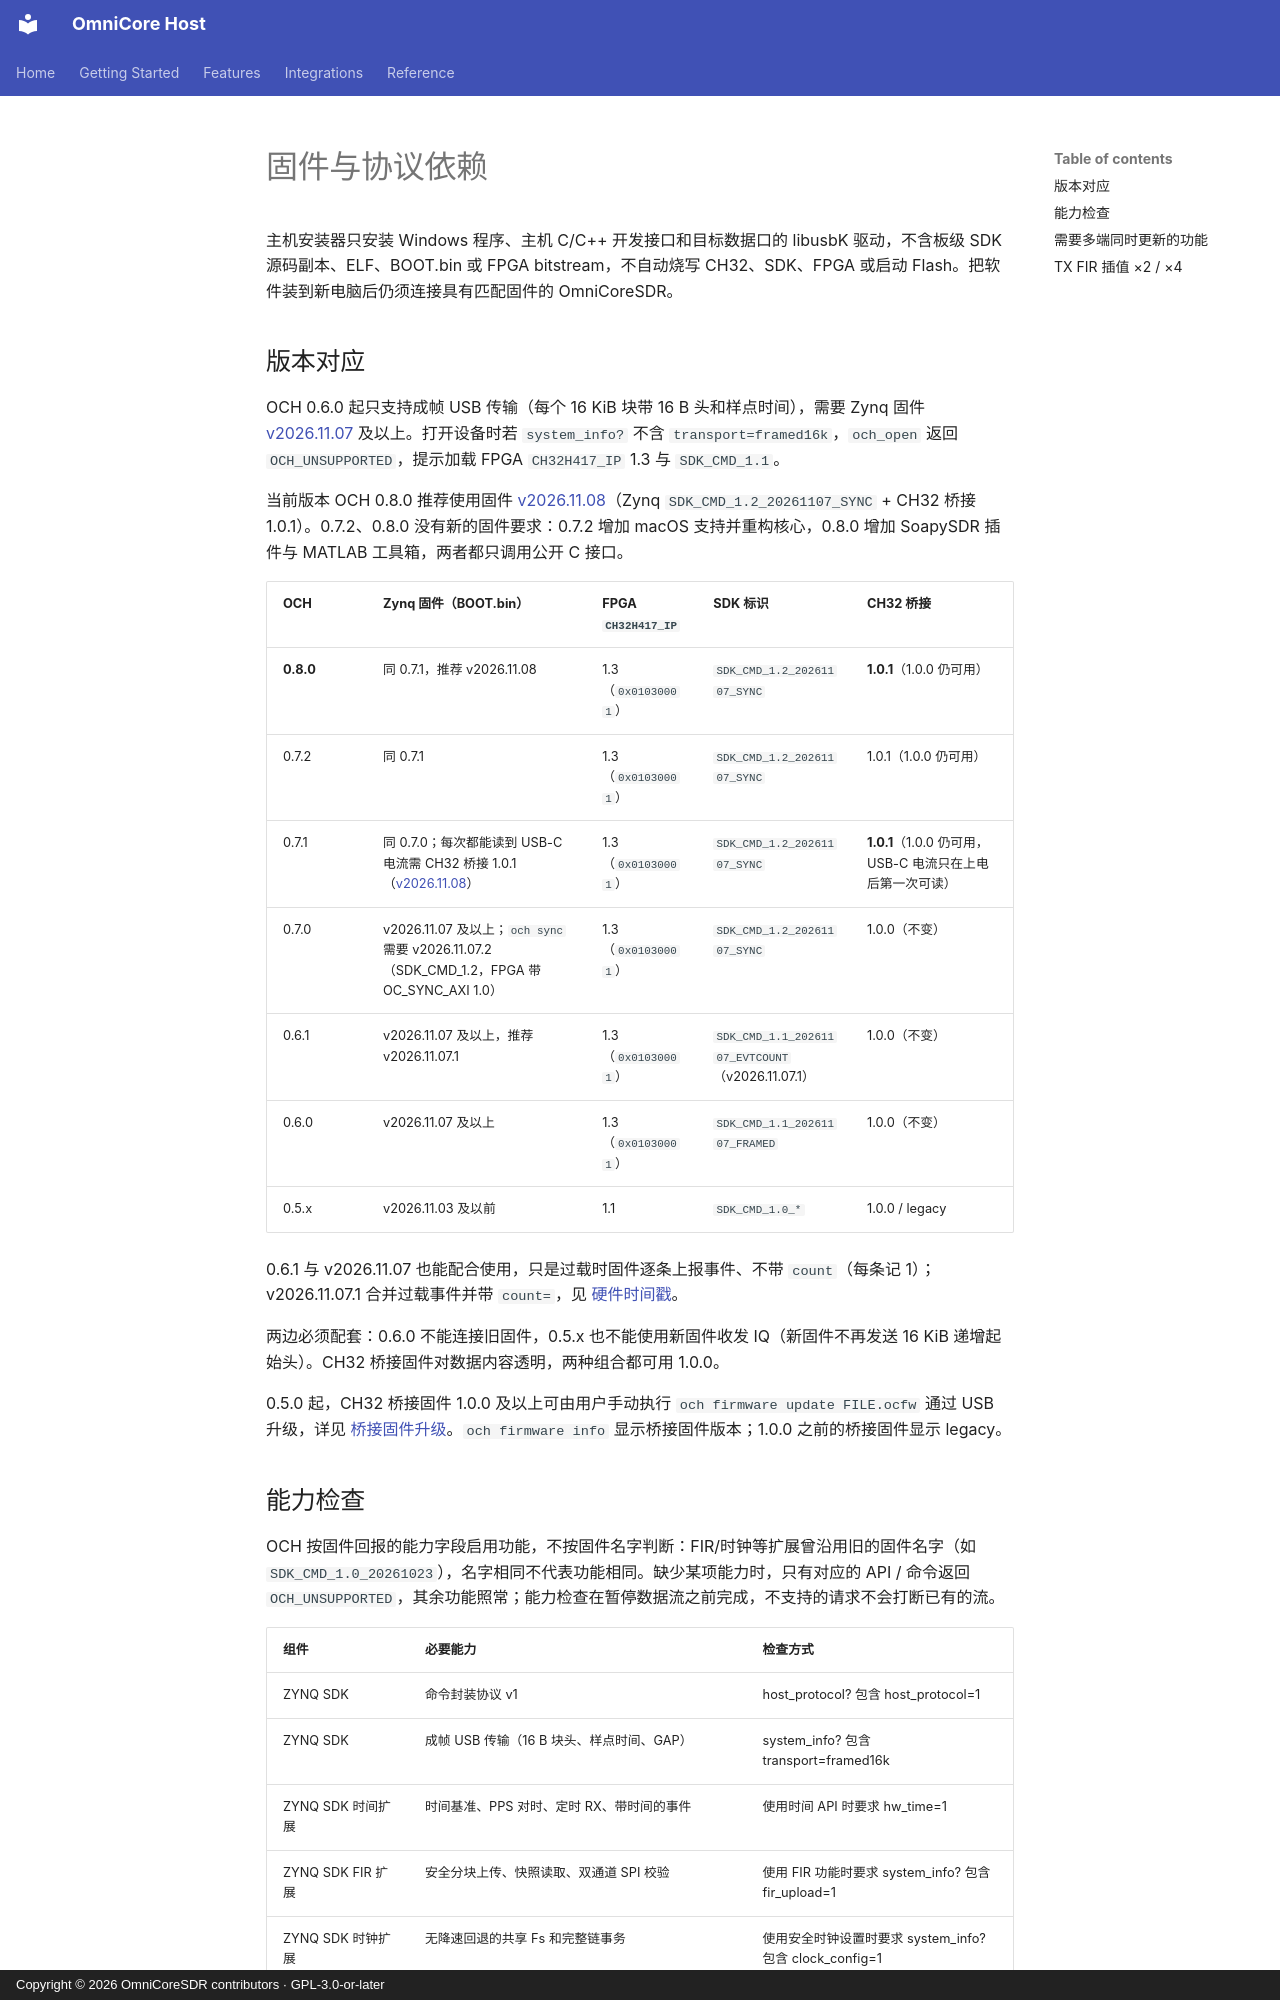

repository: Liren66/OmniCore-SDR-Host · page: zh-CN/firmware-compatibility.html · generator: mkdocs · copyright: Copyright © 2026 OmniCoreSDR contributors · GPL-3.0-or-later

# 固件与协议依赖

主机安装器只安装 Windows 程序、主机 C/C++ 开发接口和目标数据口的 libusbK 驱动，不含板级 SDK 源码副本、ELF、BOOT.bin 或 FPGA bitstream，不自动烧写 CH32、SDK、FPGA 或启动 Flash。把软件装到新电脑后仍须连接具有匹配固件的 OmniCoreSDR。

## 版本对应

OCH 0.6.0 起只支持成帧 USB 传输（每个 16 KiB 块带 16 B 头和样点时间），需要 Zynq 固件 [v2026.11.07](https://github.com/Liren66/OmniCore-SDR-Firmware/releases/tag/v2026.11.07) 及以上。打开设备时若 `system_info?` 不含 `transport=framed16k`，`och_open` 返回 `OCH_UNSUPPORTED`，提示加载 FPGA `CH32H417_IP` 1.3 与 `SDK_CMD_1.1`。

当前版本 OCH 0.8.0 推荐使用固件 [v2026.11.08](https://github.com/Liren66/OmniCore-SDR-Firmware/releases/tag/v2026.11.08)（Zynq `SDK_CMD_1.2_20261107_SYNC` + CH32 桥接 1.0.1）。0.7.2、0.8.0 没有新的固件要求：0.7.2 增加 macOS 支持并重构核心，0.8.0 增加 SoapySDR 插件与 MATLAB 工具箱，两者都只调用公开 C 接口。

| OCH | Zynq 固件（BOOT.bin） | FPGA `CH32H417_IP` | SDK 标识 | CH32 桥接 |
|---|---|---|---|---|
| **0.8.0** | 同 0.7.1，推荐 v2026.11.08 | 1.3（`0x01030001`） | `SDK_CMD_1.2_20261107_SYNC` | **1.0.1**（1.0.0 仍可用） |
| 0.7.2 | 同 0.7.1 | 1.3（`0x01030001`） | `SDK_CMD_1.2_20261107_SYNC` | 1.0.1（1.0.0 仍可用） |
| 0.7.1 | 同 0.7.0；每次都能读到 USB-C 电流需 CH32 桥接 1.0.1（[v2026.11.08](https://github.com/Liren66/OmniCore-SDR-Firmware/releases/tag/v2026.11.08)） | 1.3（`0x01030001`） | `SDK_CMD_1.2_20261107_SYNC` | **1.0.1**（1.0.0 仍可用，USB-C 电流只在上电后第一次可读） |
| 0.7.0 | v2026.11.07 及以上；`och sync` 需要 v2026.11.07.2（SDK_CMD_1.2，FPGA 带 OC_SYNC_AXI 1.0） | 1.3（`0x01030001`） | `SDK_CMD_1.2_20261107_SYNC` | 1.0.0（不变） |
| 0.6.1 | v2026.11.07 及以上，推荐 v2026.11.07.1 | 1.3（`0x01030001`） | `SDK_CMD_1.1_20261107_EVTCOUNT`（v2026.11.07.1） | 1.0.0（不变） |
| 0.6.0 | v2026.11.07 及以上 | 1.3（`0x01030001`） | `SDK_CMD_1.1_20261107_FRAMED` | 1.0.0（不变） |
| 0.5.x | v2026.11.03 及以前 | 1.1 | `SDK_CMD_1.0_*` | 1.0.0 / legacy |

0.6.1 与 v2026.11.07 也能配合使用，只是过载时固件逐条上报事件、不带 `count`（每条记 1）；v2026.11.07.1 合并过载事件并带 `count=`，见 [硬件时间戳](timestamps.md)。

两边必须配套：0.6.0 不能连接旧固件，0.5.x 也不能使用新固件收发 IQ（新固件不再发送 16 KiB 递增起始头）。CH32 桥接固件对数据内容透明，两种组合都可用 1.0.0。

0.5.0 起，CH32 桥接固件 1.0.0 及以上可由用户手动执行 `och firmware update FILE.ocfw` 通过 USB 升级，详见 [桥接固件升级](firmware-update.md)。`och firmware info` 显示桥接固件版本；1.0.0 之前的桥接固件显示 legacy。
